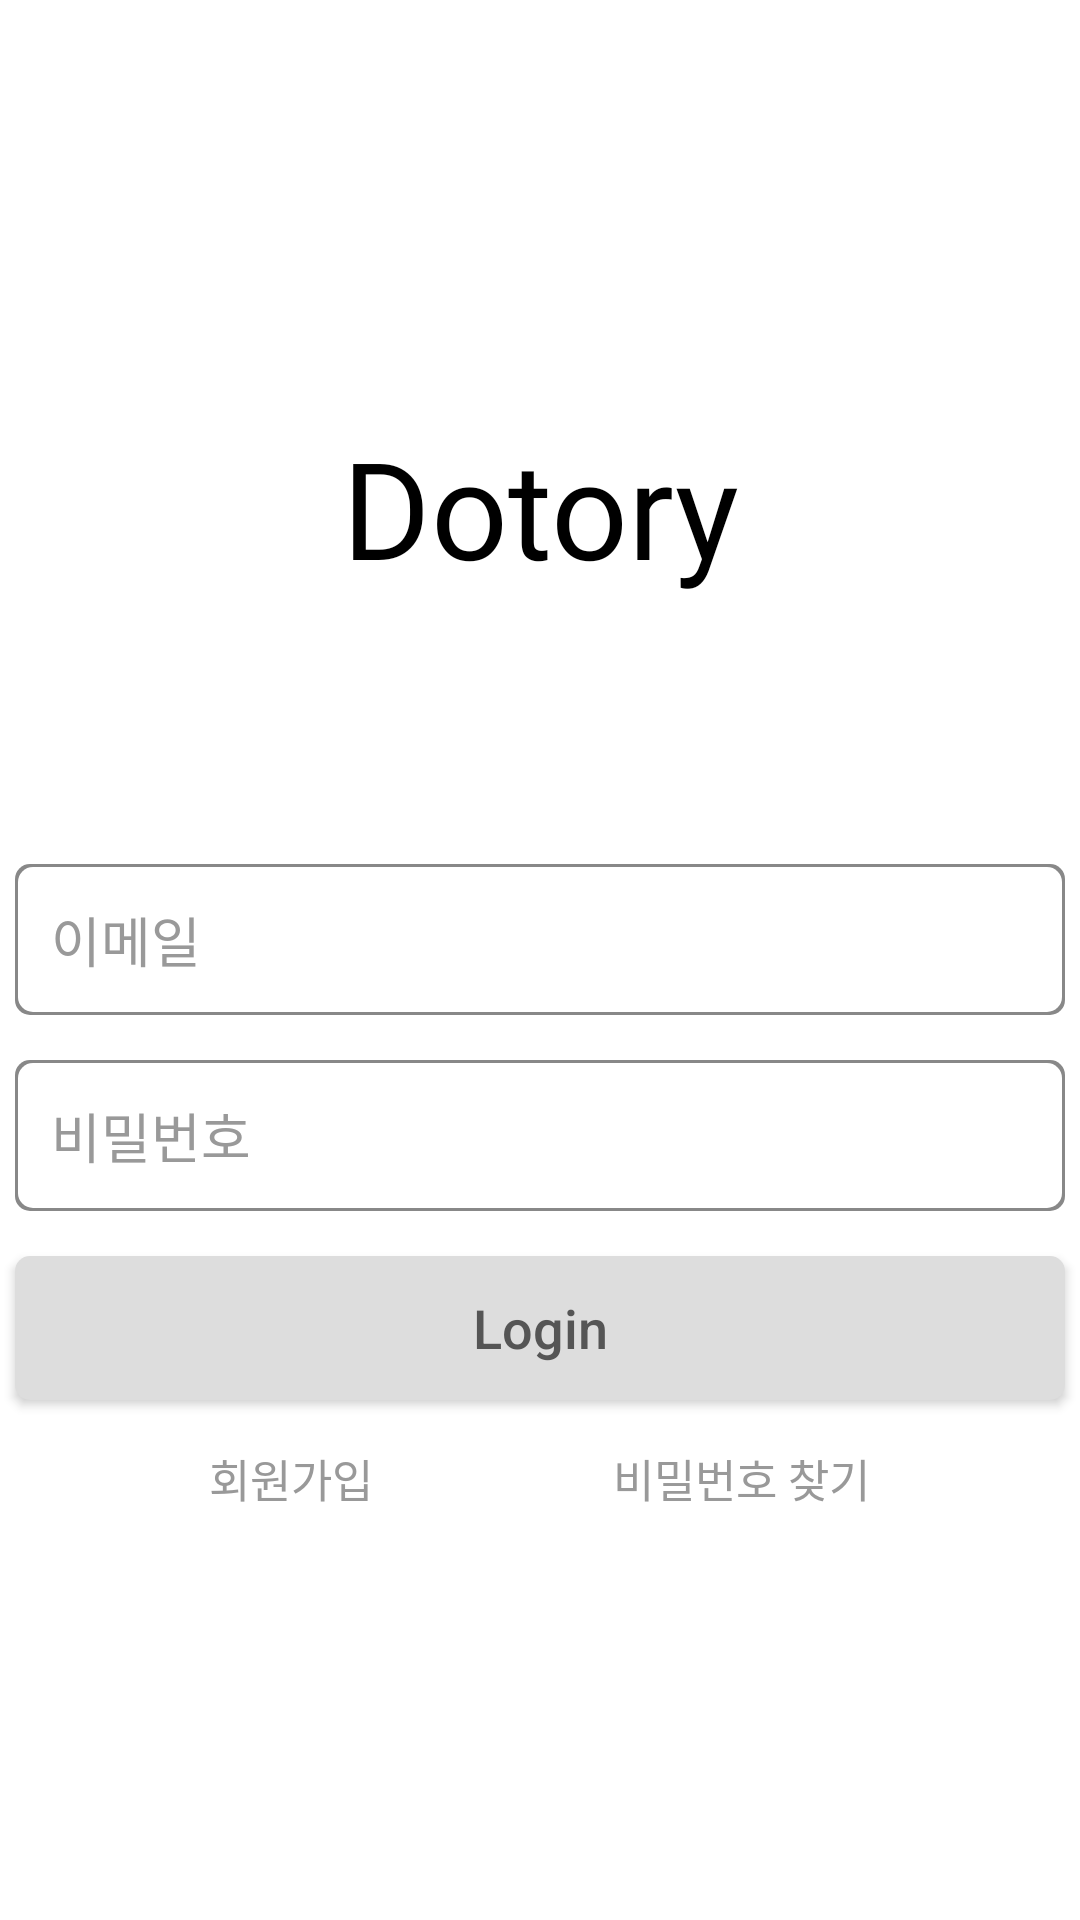

The Android layout XML behind this screen, and the referenced resources:
<!-- AndroidManifest.xml: application theme AppTheme -->
<!-- res/layout/activity_login.xml -->
<?xml version="1.0" encoding="utf-8"?>
<LinearLayout xmlns:android="http://schemas.android.com/apk/res/android"
    android:layout_width="match_parent"
    android:layout_height="match_parent"
    android:orientation="vertical"
    android:weightSum="1"
    android:background="@color/colorBackground">
    <LinearLayout
        android:layout_width="match_parent"
        android:layout_height="0dp"
        android:layout_weight="0.45"
        android:orientation="vertical">

        <TextView
            android:layout_width="match_parent"
            android:layout_height="match_parent"
            android:paddingTop="50dp"
            android:gravity="center"
            android:text="Dotory"
            android:textSize="45dp"
            android:fontFamily="@font/fontstyle"
            android:textColor="#000000"/>
    </LinearLayout>

    <LinearLayout
        android:layout_width="match_parent"
        android:layout_height="0dp"
        android:layout_weight="0.4"
        android:orientation="vertical">

        <EditText
            android:id="@+id/input_email"
            android:layout_width="350dp"
            android:layout_height="wrap_content"
            android:layout_gravity="center"
            android:layout_marginBottom="15dp"
            android:background="@drawable/input_box_border"
            android:hint="이메일"
            android:inputType="textEmailAddress"
            android:padding="12dp"
            android:textColor="#222222"
            android:textColorHint="#999999" />

        <EditText
            android:id="@+id/input_password"
            android:layout_width="350dp"
            android:layout_height="wrap_content"
            android:layout_gravity="center"
            android:layout_marginBottom="15dp"
            android:background="@drawable/input_box_border"
            android:hint="비밀번호"
            android:inputType="textPassword"
            android:padding="12dp"
            android:textColor="#222222"
            android:textColorHint="#999999" />

        <Button
            android:id="@+id/login_btn"
            android:layout_width="350dp"
            android:layout_height="wrap_content"
            android:layout_gravity="center"
            android:background="@drawable/login_button_border"
            android:text="Login"
            android:textAllCaps="false"
            android:textColor="#555555"
            android:textSize="18dp" />

        <LinearLayout
            android:layout_width="match_parent"
            android:layout_height="wrap_content"
            android:layout_marginLeft="30dp"
            android:layout_marginTop="15dp"
            android:layout_marginRight="30dp"
            android:orientation="horizontal"
            android:weightSum="10">


            <TextView
                android:id="@+id/join_btn"
                android:layout_width="wrap_content"
                android:layout_height="wrap_content"
                android:layout_weight="5"
                android:gravity="center"
                android:text="회원가입"
                android:textColor="#999999"
                android:textSize="15dp" />

            <TextView
                android:id="@+id/find_password_btn"
                android:layout_width="wrap_content"
                android:layout_height="wrap_content"
                android:layout_weight="5"
                android:gravity="center"
                android:onClick="FindPasswordOnClick"
                android:text="비밀번호 찾기"
                android:textColor="#999999"
                android:textSize="15dp" />

        </LinearLayout>
    </LinearLayout>
</LinearLayout>
<!-- resources referenced by this layout -->
<resources>
  <color name="colorBackground">#FFFFFF</color>
  <!-- drawable input_box_border (drawable) -->
  <?xml version="1.0" encoding="utf-8"?>
  <layer-list xmlns:android="http://schemas.android.com/apk/res/android">
  
      <item>
          <shape android:shape="rectangle">
              <solid android:color="#888888"/>
              <corners
                  android:bottomRightRadius="5dp"
                  android:bottomLeftRadius="5dp"
                  android:topLeftRadius="5dp"
                  android:topRightRadius="5dp"/>
          </shape>
  
      </item>
  
      <item
          android:top="1dp"
          android:right="1dp"
          android:left="1dp"
          android:bottom="1dp">
          <shape android:shape="rectangle">
              <solid android:color="#ffffff" />
              <corners
                  android:bottomRightRadius="5dp"
                  android:bottomLeftRadius="5dp"
                  android:topLeftRadius="5dp"
                  android:topRightRadius="5dp"/>
          </shape>
      </item>
  
  </layer-list>
  <!-- drawable login_button_border (drawable) -->
  <?xml version="1.0" encoding="utf-8"?>
  <layer-list xmlns:android="http://schemas.android.com/apk/res/android">
  
      <item>
          <shape android:shape="rectangle">
              <solid android:color="#dddddd"/>
              <corners
              android:bottomRightRadius="5dp"
              android:bottomLeftRadius="5dp"
              android:topLeftRadius="5dp"
              android:topRightRadius="5dp"/>
          </shape>
  
      </item>
  
  
  
  </layer-list>
  <style name="AppTheme" parent="Theme.AppCompat.Light.DarkActionBar">
          
          <item name="windowActionBar">false</item>
          <item name="windowNoTitle">true</item>
  
          <item name="colorPrimary">@color/colorPrimary</item>
          <item name="colorPrimaryDark">@color/colorPrimaryDark</item>
          <item name="colorAccent">@color/colorAccent</item>
      </style>
  <color name="colorPrimary">#ffffff</color>
  <color name="colorPrimaryDark">#ffffff</color>
  <color name="colorAccent">#03DAC5</color>
</resources>
